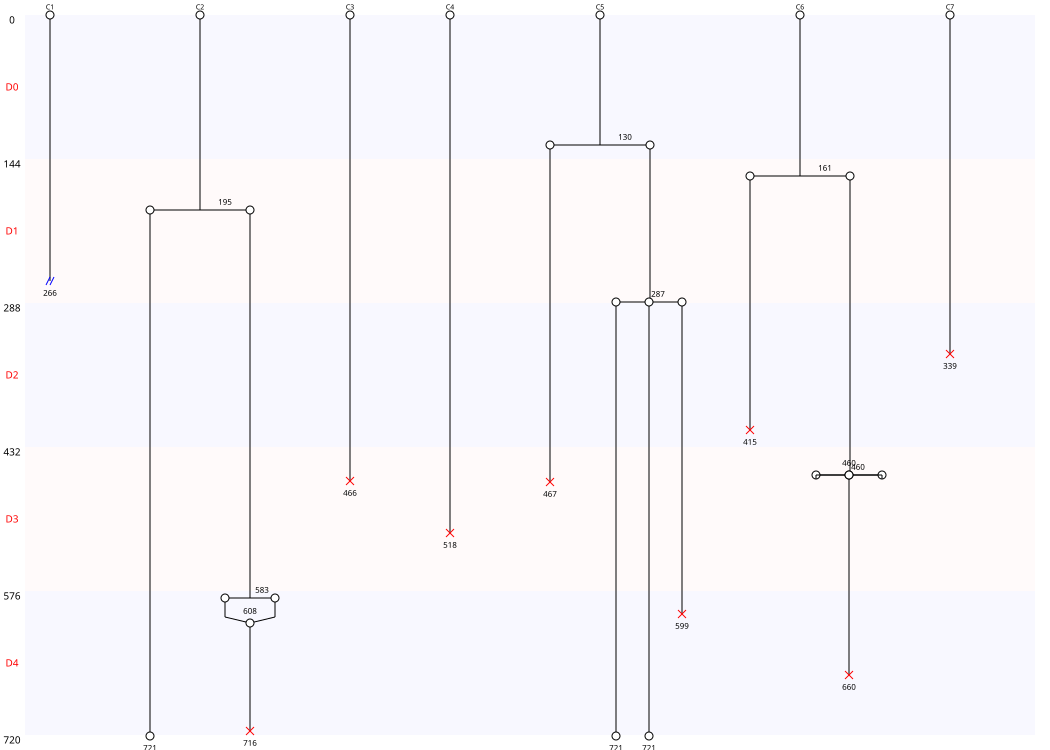

Data behind this chart, as committed beside it:
Nombre de cellules à J0, 7
Nombre de cellules à J5, 3
Nombre de mitoses totale, 6
Nombre de cycles mitotiques, 0.8571
Nombre de mitoses normales, 3
Nombre de mitoses anormales, 3
Nombre de mitoses non dichotomiques, 2
Nombre de refusions après mitose, 2
Nombre total de morts, 8
Nombre de mort sans mitose, 3
Nombre de mort après mitose, 5
Nombre de sorties, 1
Longueur moyenne entre deux cycles, 281
Longueur moyenne entre T0 et première di…, 162
Nom des cellules, C1, C2, C3, C4, C5, C6, C7
Nombre de divisions, 0, 2, 0, 0, 2, 2, 0
Nombre de divisions, 0, 1, 2
Nombre de cellules concernées, 4, 0, 3
